Labelled photos from "dataset-augmented", an image-classification folder in niklasxiao/DataLabTrash. The possible labels are: biological waste, cardboard, glass, metal, paper, plastic, trash.

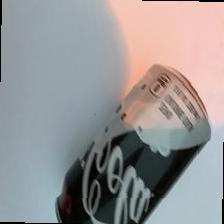
Label: metal

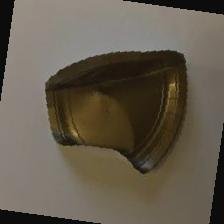
Label: paper

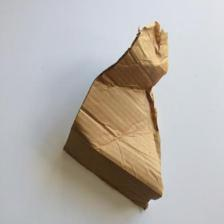
Label: cardboard

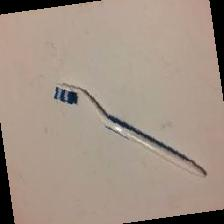
Label: trash

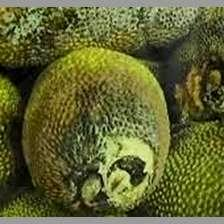
Label: biological waste

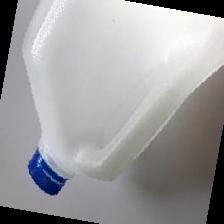
Label: plastic
